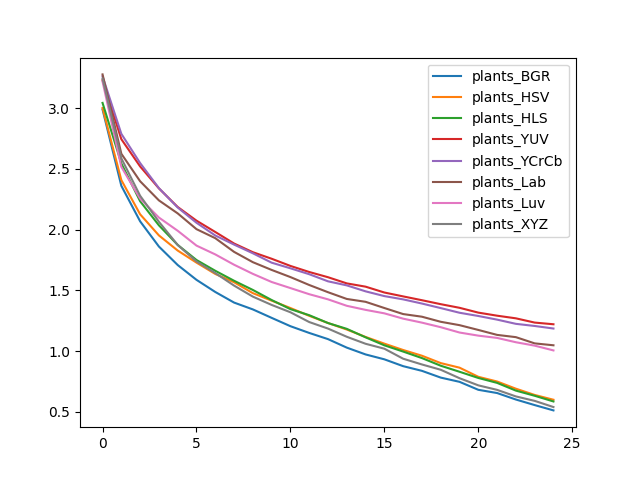

Values plotted in this chart, from the file beside it:
, plants_BGR, plants_HSV, plants_HLS, plants_YUV, plants_YCrCb, plants_Lab, plants_Luv, plants_XYZ
0, 2.989, 3, 3.043, 3.23, 3.261, 3.277, 3.219, 3.243
1, 2.361, 2.408, 2.545, 2.744, 2.788, 2.624, 2.516, 2.587
2, 2.068, 2.126, 2.234, 2.52, 2.548, 2.398, 2.255, 2.278
3, 1.861, 1.952, 2.035, 2.339, 2.341, 2.24, 2.099, 2.064
4, 1.709, 1.828, 1.874, 2.186, 2.182, 2.133, 1.991, 1.874
5, 1.587, 1.728, 1.75, 2.074, 2.056, 2.004, 1.868, 1.738
6, 1.487, 1.635, 1.661, 1.98, 1.952, 1.93, 1.796, 1.643
7, 1.4, 1.567, 1.579, 1.886, 1.877, 1.817, 1.711, 1.539
8, 1.343, 1.477, 1.503, 1.814, 1.805, 1.732, 1.636, 1.449
9, 1.274, 1.415, 1.421, 1.76, 1.728, 1.668, 1.569, 1.38
10, 1.205, 1.355, 1.346, 1.701, 1.682, 1.609, 1.519, 1.32
11, 1.15, 1.291, 1.296, 1.651, 1.633, 1.544, 1.468, 1.239
12, 1.099, 1.231, 1.231, 1.608, 1.575, 1.485, 1.426, 1.186
13, 1.029, 1.178, 1.183, 1.557, 1.541, 1.429, 1.373, 1.118
14, 0.9728, 1.117, 1.114, 1.531, 1.492, 1.406, 1.34, 1.061
15, 0.9326, 1.062, 1.048, 1.482, 1.453, 1.355, 1.311, 1.02
16, 0.8763, 1.009, 0.9964, 1.45, 1.426, 1.305, 1.267, 0.9376
17, 0.8378, 0.9622, 0.9429, 1.419, 1.392, 1.283, 1.234, 0.8903
18, 0.7822, 0.9016, 0.8799, 1.386, 1.354, 1.241, 1.197, 0.8467
19, 0.7474, 0.864, 0.8303, 1.357, 1.316, 1.214, 1.153, 0.7773
20, 0.6818, 0.7888, 0.7793, 1.317, 1.289, 1.174, 1.128, 0.7184
21, 0.6552, 0.75, 0.7388, 1.292, 1.259, 1.134, 1.109, 0.6813
22, 0.6018, 0.6909, 0.6752, 1.27, 1.225, 1.115, 1.073, 0.6274
23, 0.5561, 0.6395, 0.6327, 1.235, 1.207, 1.064, 1.045, 0.5907
24, 0.5123, 0.6, 0.5859, 1.221, 1.186, 1.048, 1.006, 0.5398
